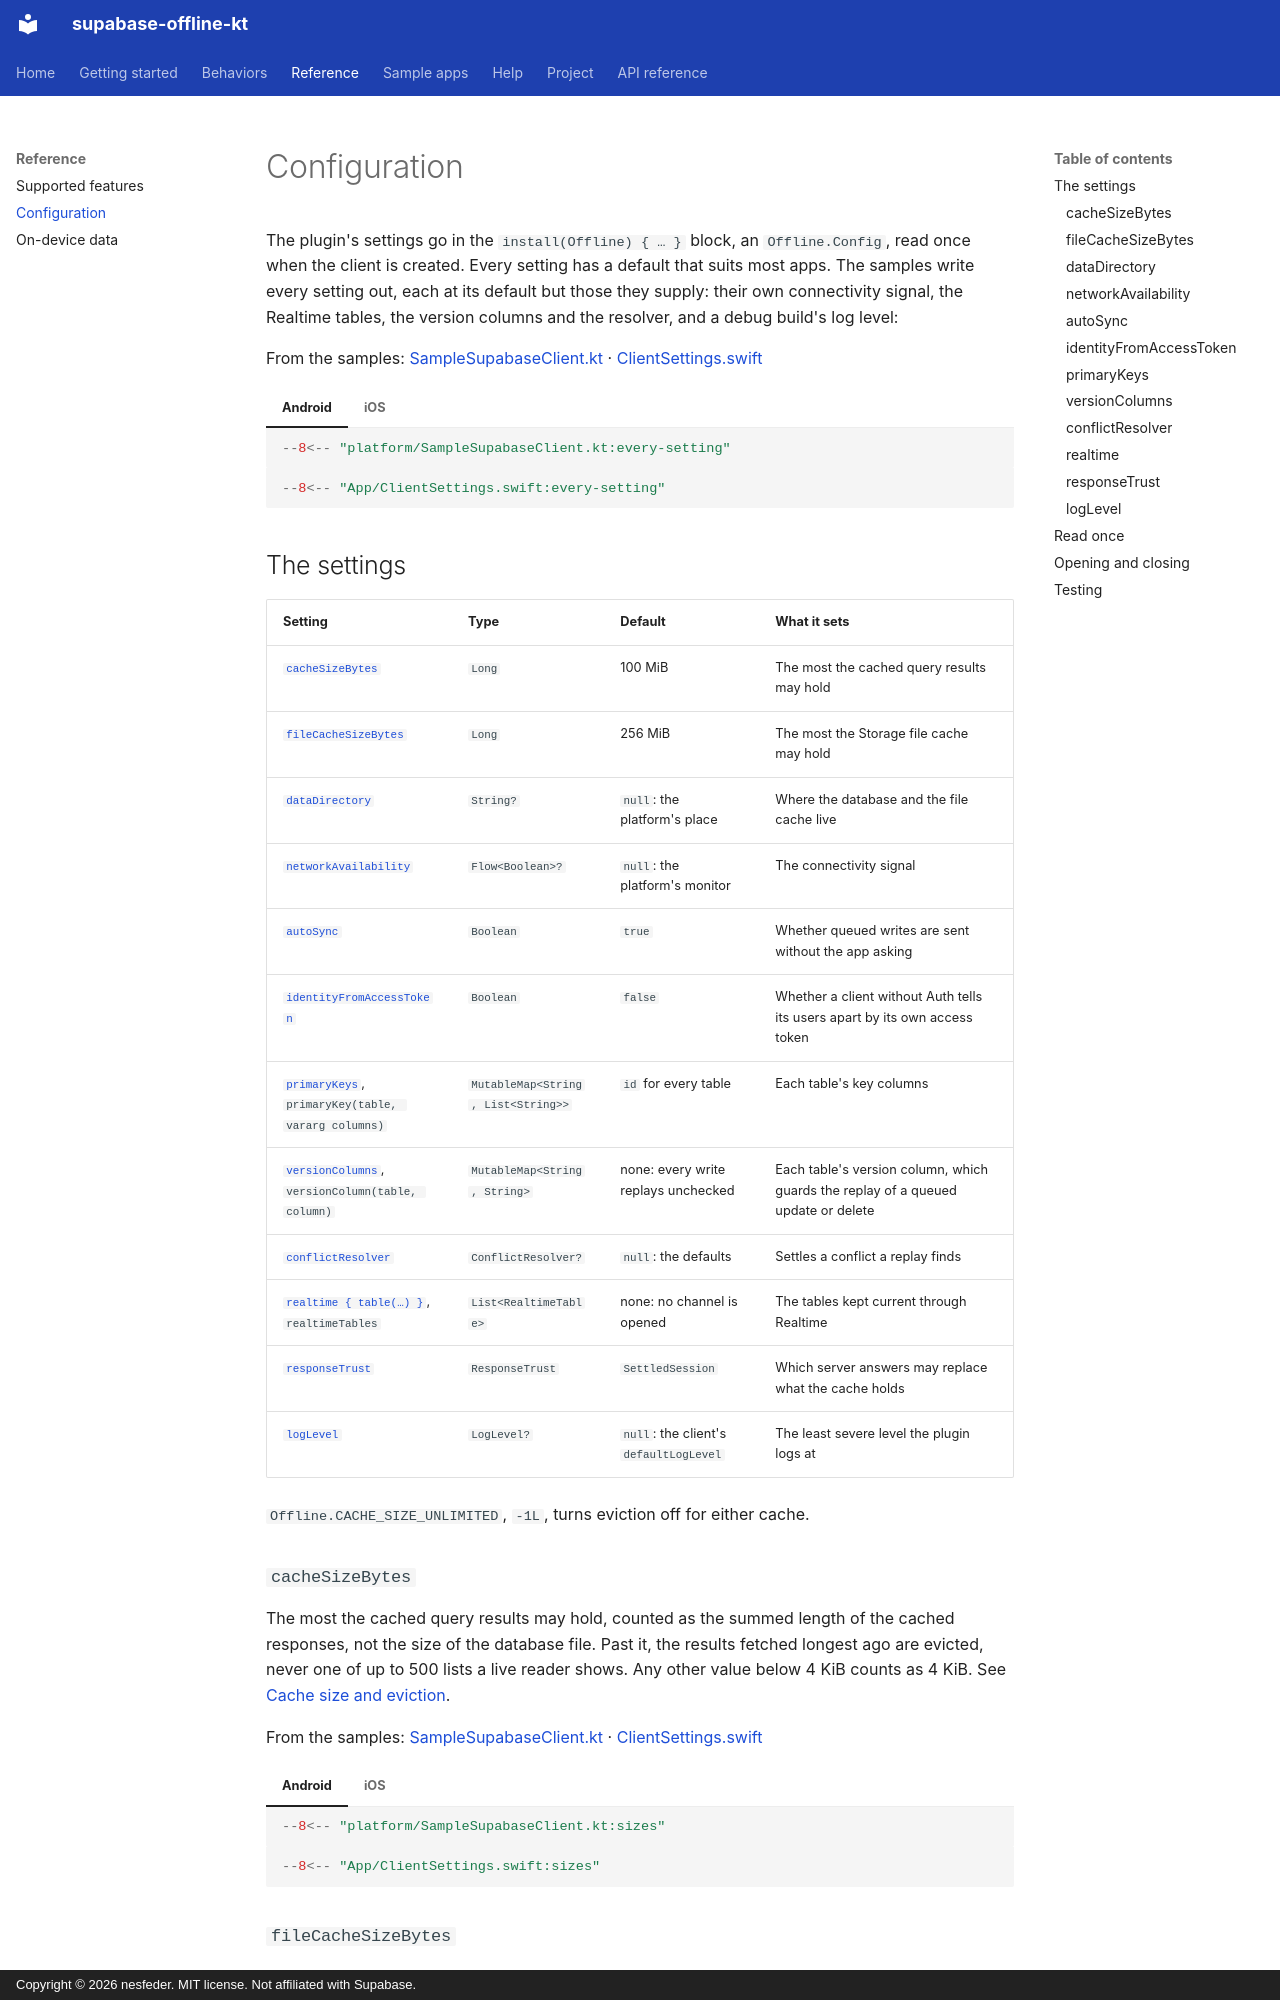

repository: nesfeder/supabase-offline-kt · page: reference/configuration/index.html · generator: mkdocs · copyright: Copyright © 2026 nesfeder. MIT license. Not affiliated with Supabase.

# Configuration

The plugin's settings go in the `install(Offline) { … }` block, an `Offline.Config`, read once when
the client is created. Every setting has a default that suits most apps. The samples write every
setting out, each at its default but those they supply: their own connectivity signal, the Realtime
tables, the version columns and the resolver, and a debug build's log level:

From the samples: [SampleSupabaseClient.kt](https://github.com/nesfeder/supabase-offline-kt/blob/main/samples/android/src/main/kotlin/io/github/nesfeder/offlinetasks/platform/SampleSupabaseClient.kt) · [ClientSettings.swift](https://github.com/nesfeder/supabase-offline-kt/blob/main/samples/ios/OfflineTasks/App/ClientSettings.swift)

=== "Android"

    ```kotlin
    --8<-- "platform/SampleSupabaseClient.kt:every-setting"
    ```

=== "iOS"

    ```swift
    --8<-- "App/ClientSettings.swift:every-setting"
    ```

## The settings

| Setting | Type | Default | What it sets |
| --- | --- | --- | --- |
| [`cacheSizeBytes`](#cachesizebytes) | `Long` | 100 MiB | The most the cached query results may hold |
| [`fileCacheSizeBytes`](#filecachesizebytes) | `Long` | 256 MiB | The most the Storage file cache may hold |
| [`dataDirectory`](#datadirectory) | `String?` | `null`: the platform's place | Where the database and the file cache live |
| [`networkAvailability`](#networkavailability) | `Flow<Boolean>?` | `null`: the platform's monitor | The connectivity signal |
| [`autoSync`](#autosync) | `Boolean` | `true` | Whether queued writes are sent without the app asking |
| [`identityFromAccessToken`](#identityfromaccesstoken) | `Boolean` | `false` | Whether a client without Auth tells its users apart by its own access token |
| [`primaryKeys`](#primarykeys), `primaryKey(table, vararg columns)` | `MutableMap<String, List<String>>` | `id` for every table | Each table's key columns |
| [`versionColumns`](#versioncolumns), `versionColumn(table, column)` | `MutableMap<String, String>` | none: every write replays unchecked | Each table's version column, which guards the replay of a queued update or delete |
| [`conflictResolver`](#conflictresolver) | `ConflictResolver?` | `null`: the defaults | Settles a conflict a replay finds |
| [`realtime { table(…) }`](#realtime), `realtimeTables` | `List<RealtimeTable>` | none: no channel is opened | The tables kept current through Realtime |
| [`responseTrust`](#responsetrust) | `ResponseTrust` | `SettledSession` | Which server answers may replace what the cache holds |
| [`logLevel`](#loglevel) | `LogLevel?` | `null`: the client's `defaultLogLevel` | The least severe level the plugin logs at |

`Offline.CACHE_SIZE_UNLIMITED`, `-1L`, turns eviction off for either cache.

### `cacheSizeBytes`

The most the cached query results may hold, counted as the summed length of the cached responses,
not the size of the database file. Past it, the results fetched longest ago are evicted, never one
of up to 500 lists a live reader shows. Any other value below 4 KiB counts as 4 KiB. See
[Cache size and eviction](../behaviors/eviction.md).

From the samples: [SampleSupabaseClient.kt](https://github.com/nesfeder/supabase-offline-kt/blob/main/samples/android/src/main/kotlin/io/github/nesfeder/offlinetasks/platform/SampleSupabaseClient.kt) · [ClientSettings.swift](https://github.com/nesfeder/supabase-offline-kt/blob/main/samples/ios/OfflineTasks/App/ClientSettings.swift)

=== "Android"

    ```kotlin
    --8<-- "platform/SampleSupabaseClient.kt:sizes"
    ```

=== "iOS"

    ```swift
    --8<-- "App/ClientSettings.swift:sizes"
    ```

### `fileCacheSizeBytes`

The most the Storage file cache may hold, in bytes. When a download passes it, the least recently
used files are deleted until the cache is a tenth below the bound; a file being read, and one used
in the last 30 seconds, are kept. Any other value below zero counts as zero.
